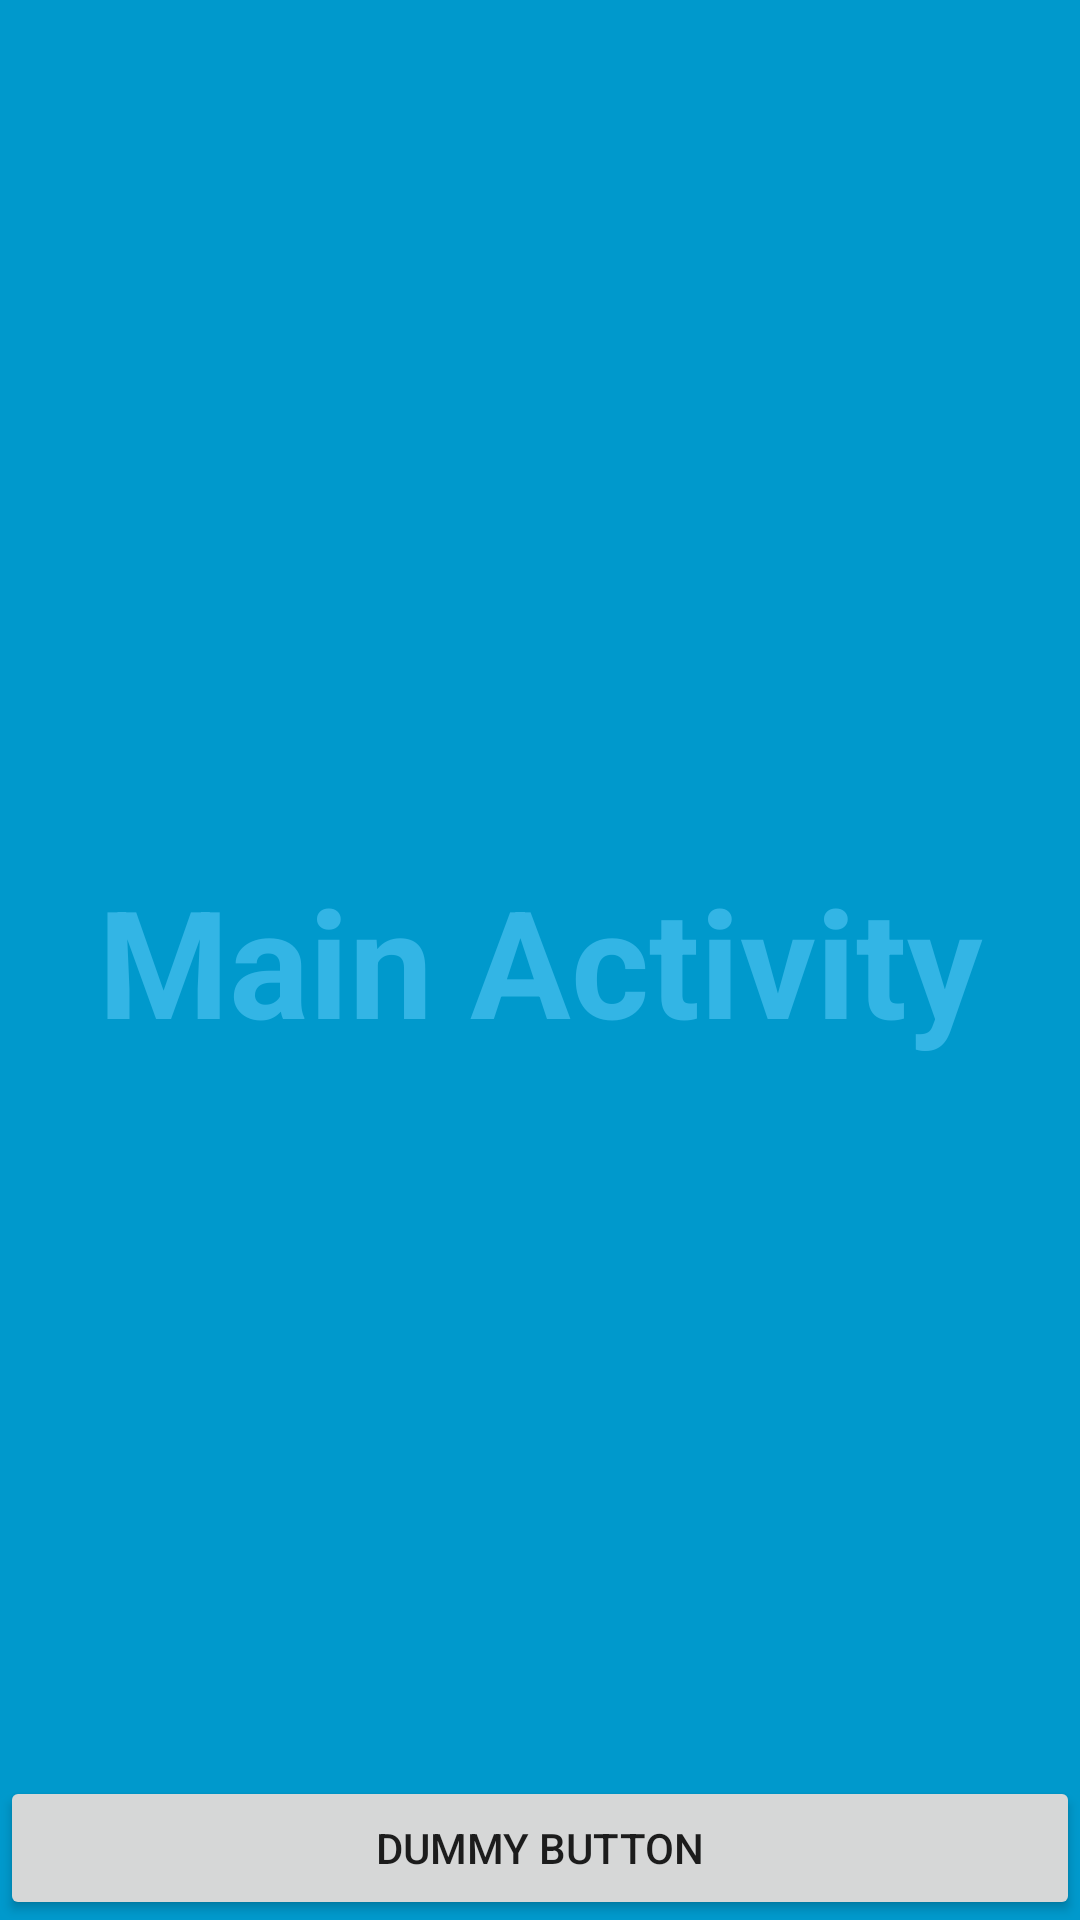

Here is an Android app screen rendered from its layout file. Give the layout XML and the strings, colors and styles it references.
<!-- AndroidManifest.xml: application theme AppTheme -->
<!-- res/layout/fragment_main.xml -->
<FrameLayout xmlns:android="http://schemas.android.com/apk/res/android"
    xmlns:tools="http://schemas.android.com/tools"
    android:layout_width="match_parent"
    android:layout_height="match_parent"
    android:background="#0099cc"
    tools:context=".TrophyActivity"
    >

    
    <TextView android:id="@+id/fullscreen_content"
        android:layout_width="match_parent"
        android:layout_height="match_parent"
        android:keepScreenOn="true"
        android:textColor="#33b5e5"
        android:textStyle="bold"
        android:textSize="50sp"
        android:gravity="center"
        android:text="@string/main" />

    
    <FrameLayout android:layout_width="match_parent"
        android:layout_height="match_parent"
        android:fitsSystemWindows="true">

        <LinearLayout android:id="@+id/fullscreen_content_controls"
            style="?metaButtonBarStyle"
            android:layout_width="match_parent"
            android:layout_height="wrap_content"
            android:layout_gravity="bottom|center_horizontal"
            android:background="@color/black_overlay"
            android:orientation="horizontal"
            tools:ignore="UselessParent">

            <Button android:id="@+id/dummy_button"
                style="?metaButtonBarButtonStyle"
                android:layout_width="0dp"
                android:layout_height="wrap_content"
                android:layout_weight="1"
                android:text="@string/dummy_button"
                android:onClick="onDummyButtonClickListener"
                />

        </LinearLayout>
    </FrameLayout>

</FrameLayout>
<!-- resources referenced by this layout -->
<resources>
  <string name="dummy_button">Dummy Button</string>
  <string name="main">Main Activity</string>
  <style name="AppTheme" parent="Theme.AppCompat.Light.DarkActionBar">
      
          
      </style>
</resources>
